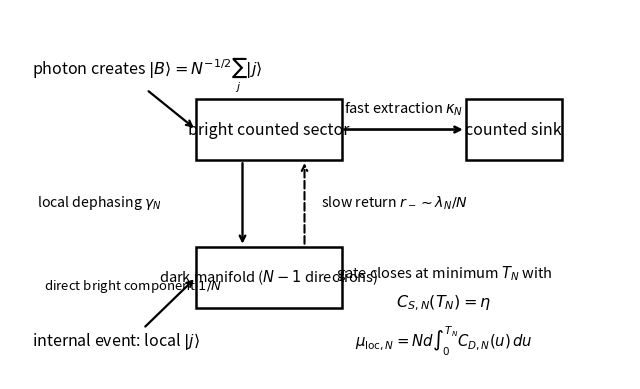

The matplotlib source for this figure: (Note: this script raises an exception after producing the figure.)
#!/usr/bin/env python3
"""Generate the three main theory figures for Experiment-09 Paper Rev. 4.

Outputs:
    paper_rev3_fig1_mechanism.svg/png
    paper_rev3_fig2_scaling.svg/png
    paper_rev3_fig3_ceiling.svg/png

The numerical curves use the exact finite-N one-body kernel plus the explicit
independent-particle count lift. Parameter values are dimensionless theory
illustrations, not material parameters or detector design recommendations.
"""

from __future__ import annotations

from pathlib import Path
import math

import matplotlib.pyplot as plt
import numpy as np
from scipy.integrate import quad
from scipy.optimize import brentq

plt.rcParams["svg.fonttype"] = "none"


def rates(N: int, kappa: float, gamma: float):
    a = kappa + gamma
    delta = math.sqrt(a * a - 4.0 * kappa * gamma / N)
    return 0.5 * (a - delta), 0.5 * (a + delta), delta


def collection(t: float, N: int, kappa: float, gamma: float, b0: float) -> float:
    rm, rp, delta = rates(N, kappa, gamma)
    A = (rp - kappa * b0) / delta
    B = (kappa * b0 - rm) / delta
    return 1.0 - A * math.exp(-rm * t) - B * math.exp(-rp * t)


def minimal_gate(N: int, kappa: float, gamma: float, eta: float) -> float:
    f = lambda t: collection(t, N, kappa, gamma, 1.0) - eta
    hi = 1.0 / (kappa + gamma)
    while f(hi) < 0.0:
        hi *= 2.0
    return float(brentq(f, 0.0, hi, xtol=1e-12, rtol=1e-11))


def exact_dark_mean(
    N: int,
    kappa0: float,
    gamma0: float,
    alpha: float,
    beta: float,
    d: float,
    eta: float,
):
    kappa = kappa0 * N**alpha
    gamma = gamma0 * N**beta
    T = minimal_gate(N, kappa, gamma, eta)
    integrand = lambda u: max(collection(u, N, kappa, gamma, 1.0 / N), 0.0)
    integral = quad(integrand, 0.0, T, epsabs=1e-11, epsrel=1e-9, limit=200)[0]
    return T, N * d * integral


def save(fig, path: Path):
    fig.savefig(path.with_suffix(".svg"), bbox_inches="tight")
    fig.savefig(path.with_suffix(".png"), dpi=240, bbox_inches="tight")
    plt.close(fig)


def figure_1(output_dir: Path):
    fig, ax = plt.subplots(figsize=(8.0, 4.8))
    ax.set_xlim(0.0, 10.0)
    ax.set_ylim(0.0, 6.0)
    ax.axis("off")

    # Main state-space sectors.
    bright = plt.Rectangle((3.0, 3.55), 2.35, 1.0, fill=False, linewidth=1.8)
    dark = plt.Rectangle((3.0, 1.15), 2.35, 1.0, fill=False, linewidth=1.8)
    sink = plt.Rectangle((7.35, 3.55), 1.55, 1.0, fill=False, linewidth=1.8)
    ax.add_patch(bright)
    ax.add_patch(dark)
    ax.add_patch(sink)
    ax.text(4.175, 4.05, "bright counted sector", ha="center", va="center", fontsize=11.5)
    ax.text(4.175, 1.65, r"dark manifold ($N-1$ directions)", ha="center", va="center", fontsize=10.5)
    ax.text(8.125, 4.05, "counted sink", ha="center", va="center", fontsize=11.5)

    # Signal and local event inputs.
    ax.text(0.35, 4.95, r"photon creates $|B\rangle=N^{-1/2}\sum_j|j\rangle$", fontsize=11.5)
    ax.annotate("", xy=(3.0, 4.05), xytext=(2.2, 4.7), arrowprops=dict(arrowstyle="->", lw=1.6))
    ax.text(0.35, 0.55, r"internal event: local $|j\rangle$", fontsize=11.5)
    ax.annotate("", xy=(3.0, 1.65), xytext=(2.15, 0.82), arrowprops=dict(arrowstyle="->", lw=1.6))
    ax.text(0.55, 1.45, r"direct bright component $1/N$", fontsize=9.5)

    # Fast extraction.
    ax.annotate("", xy=(7.35, 4.05), xytext=(5.35, 4.05), arrowprops=dict(arrowstyle="->", lw=1.9))
    ax.text(6.35, 4.32, r"fast extraction $\kappa_N$", fontsize=10.5, ha="center")

    # Dephasing and slow return, separated spatially.
    ax.annotate("", xy=(3.75, 2.15), xytext=(3.75, 3.55), arrowprops=dict(arrowstyle="->", lw=1.7))
    ax.text(2.45, 2.86, r"local dephasing $\gamma_N$", fontsize=10.2, ha="right", va="center")
    ax.annotate(
        "",
        xy=(4.75, 3.55),
        xytext=(4.75, 2.15),
        arrowprops=dict(arrowstyle="->", lw=1.5, linestyle="--"),
    )
    ax.text(5.02, 2.86, r"slow return $r_-\sim\lambda_N/N$", fontsize=10.2, ha="left", va="center")

    # Operational gate definition.
    ax.text(7.0, 1.65, "gate closes at minimum $T_N$ with", fontsize=10.5, ha="center")
    ax.text(7.0, 1.18, r"$C_{S,N}(T_N)=\eta$", fontsize=11.5, ha="center")
    ax.text(
        7.0,
        0.52,
        r"$\mu_{\mathrm{loc},N}=Nd\int_0^{T_N}C_{D,N}(u)\,du$",
        fontsize=10.7,
        ha="center",
    )

    save(fig, output_dir / "paper_rev3_fig1_mechanism")


def figure_2(output_dir: Path):
    kappa0 = 10.0
    gamma0 = 1.0
    d = 1.0
    Ns = np.unique(np.round(np.logspace(1, 4, 24)).astype(int))

    cases = [
        ("extraction wins: $\alpha=1,\,\beta=0,\,\eta=.90$", 1.0, 0.0, 0.90, -1.0),
        ("balanced fast: $\alpha=\beta=0,\,\eta=.50$", 0.0, 0.0, 0.50, 0.0),
        ("balanced slow: $\alpha=\beta=0,\,\eta=.95$", 0.0, 0.0, 0.95, 2.0),
        ("balanced collective slow: $\alpha=\beta=1,\,\eta=.95$", 1.0, 1.0, 0.95, 1.0),
    ]

    fig, ax = plt.subplots(figsize=(7.4, 5.3))
    markers = ["o", "s", "^", "D"]

    for marker, (label, alpha, beta, eta, slope) in zip(markers, cases):
        values = []
        for N in Ns:
            _, mu = exact_dark_mean(N, kappa0, gamma0, alpha, beta, d, eta)
            values.append(mu)
        values = np.asarray(values)
        ax.loglog(Ns, values, marker=marker, markersize=4, linewidth=1.5, label=label)

        Nguide = np.asarray([Ns[-5], Ns[-1]], dtype=float)
        guide = values[-1] * (Nguide / Ns[-1]) ** slope
        ax.loglog(Nguide, guide, linestyle="--", linewidth=1.2)
        ax.text(Nguide[0], guide[0] * 1.12, rf"slope ${slope:g}$", fontsize=9)

    ax.set_xlabel(r"coherently participating states $N$")
    ax.set_ylabel(r"accepted local-dark mean $\mu_{\mathrm{loc},N}$")
    ax.grid(True, which="both", alpha=0.22)
    ax.legend(frameon=False, fontsize=9)
    save(fig, output_dir / "paper_rev3_fig2_scaling")


def figure_3(output_dir: Path):
    kappa0 = 10.0
    gamma0 = 1.0
    q0 = kappa0 / (kappa0 + gamma0)

    fig, ax = plt.subplots(figsize=(7.2, 4.9))
    ax.set_xlim(-1.0, 1.0)
    ax.set_ylim(0.0, 1.0)
    ax.axvline(0.0, linewidth=1.6)
    ax.plot([0.0], [q0], marker="o", markersize=7)

    ax.text(-0.5, 0.72, "dephasing scales faster", ha="center", fontsize=12)
    ax.text(-0.5, 0.57, r"$\eta_{\rm sc}=0$", ha="center", fontsize=13)
    ax.text(
        -0.5,
        0.42,
        "no fixed positive efficiency\nkeeps local-dark burden bounded",
        ha="center",
        fontsize=10,
    )

    ax.text(0.5, 0.72, "extraction scales faster", ha="center", fontsize=12)
    ax.text(0.5, 0.57, r"$\eta_{\rm sc}=1$", ha="center", fontsize=13)
    ax.text(
        0.5,
        0.42,
        r"every fixed $\eta<1$ can" + "\nremain locally scalable",
        ha="center",
        fontsize=10,
    )

    ax.text(
        0.0,
        0.965,
        r"balanced: $\eta_{\rm sc}=q_0=\kappa_0/(\kappa_0+\gamma_0)$",
        ha="center",
        va="top",
        fontsize=10.5,
    )
    ax.annotate("", xy=(0.0, q0 + 0.01), xytext=(0.0, 0.91), arrowprops=dict(arrowstyle="->", linewidth=1.1))

    ax.set_xlabel(r"rate-scaling imbalance $\alpha-\beta$")
    ax.set_ylabel(r"scalable fixed internal efficiency $\eta_{\rm sc}$")
    ax.set_xticks([-1, 0, 1], [r"$\alpha<\beta$", r"$\alpha=\beta$", r"$\alpha>\beta$"])
    ax.grid(True, axis="y", alpha=0.22)
    save(fig, output_dir / "paper_rev3_fig3_ceiling")


def generate(output_dir: Path):
    output_dir.mkdir(parents=True, exist_ok=True)
    figure_1(output_dir)
    figure_2(output_dir)
    figure_3(output_dir)


if __name__ == "__main__":
    generate(Path("."))
